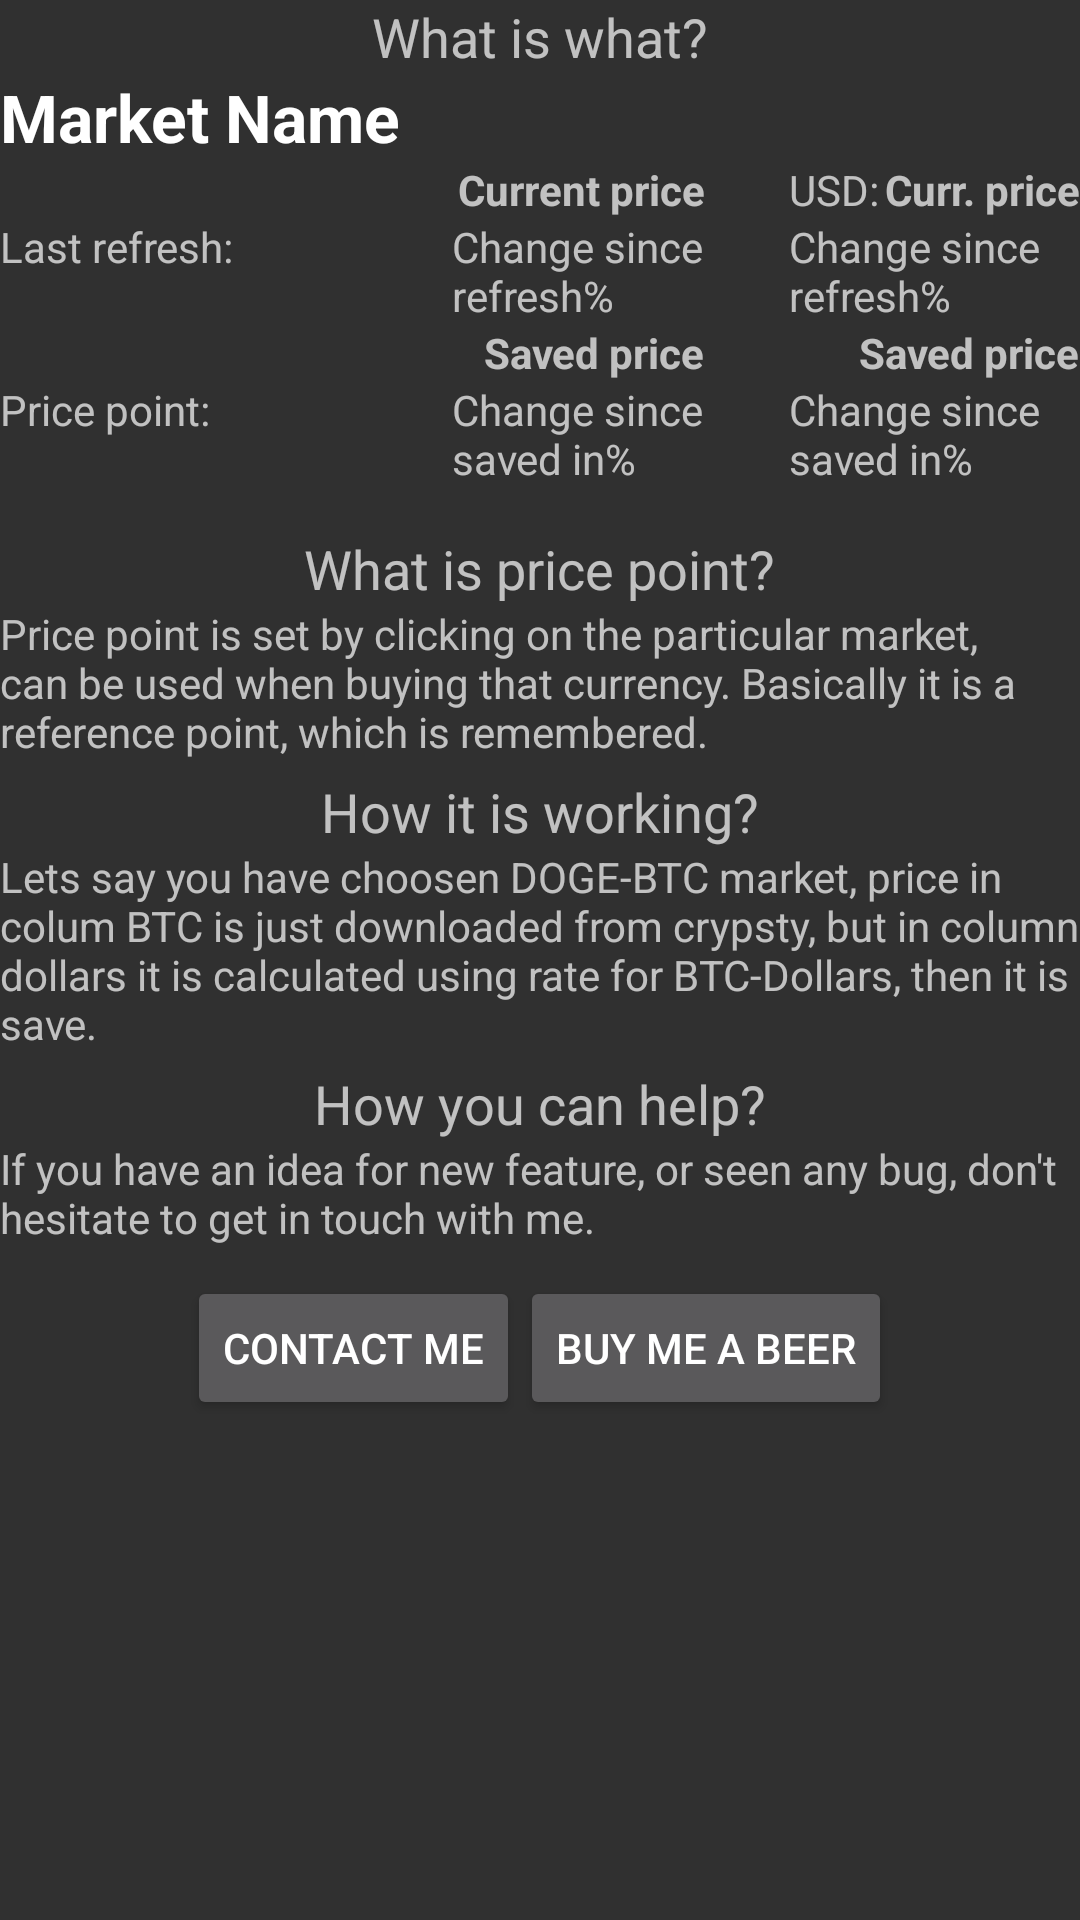

Produce the Android XML layout that renders to this screen, including the resource entries it uses.
<!-- AndroidManifest.xml: application theme AppTheme -->
<!-- res/layout/activity_help.xml -->
<?xml version="1.0" encoding="utf-8"?>
<ScrollView xmlns:android="http://schemas.android.com/apk/res/android"
    android:layout_width="fill_parent"
    android:layout_height="fill_parent" >

    <RelativeLayout
        android:layout_width="match_parent"
        android:layout_height="match_parent" >

        <TextView
            android:id="@+id/textDescriptionItem"
            android:layout_width="wrap_content"
            android:layout_height="wrap_content"
            android:layout_alignParentTop="true"
            android:layout_centerHorizontal="true"
            android:text="What is what?"
            android:textAppearance="?android:attr/textAppearanceMedium" />

        <RelativeLayout
            android:id="@+id/layoutItem"
            android:layout_width="match_parent"
            android:layout_height="wrap_content"
            android:layout_below="@+id/textDescriptionItem" >

            <TextView
                android:id="@+id/textName"
                android:layout_width="wrap_content"
                android:layout_height="wrap_content"
                android:layout_alignParentLeft="true"
                android:layout_alignParentTop="true"
                android:text="Market Name"
                android:textAppearance="?android:attr/textAppearanceLarge"
                android:textStyle="bold" />

            <RelativeLayout
                android:id="@+id/layoutRight"
                android:layout_width="100dp"
                android:layout_height="wrap_content"
                android:layout_alignParentRight="true"
                android:layout_below="@+id/textName" >

                <TextView
                    android:id="@+id/textUSD"
                    android:layout_width="wrap_content"
                    android:layout_height="wrap_content"
                    android:layout_alignParentRight="true"
                    android:text="Curr. price"
                    android:textAppearance="?android:attr/textAppearanceSmall"
                    android:textStyle="bold" />

                <TextView
                    android:id="@+id/textView1"
                    android:layout_width="wrap_content"
                    android:layout_height="wrap_content"
                    android:layout_alignBottom="@+id/textUSD"
                    android:layout_marginRight="2dp"
                    android:layout_toLeftOf="@+id/textUSD"
                    android:text="USD:"
                    android:textAppearance="?android:attr/textAppearanceSmall" />

                <TextView
                    android:id="@+id/textViewPercentage"
                    android:layout_width="wrap_content"
                    android:layout_height="wrap_content"
                    android:layout_alignLeft="@+id/textView1"
                    android:layout_below="@+id/textView1"
                    android:text="Change since refresh%"
                    android:textAppearance="?android:attr/textAppearanceSmall" />

                <TextView
                    android:id="@+id/textUSDPoint"
                    android:layout_width="wrap_content"
                    android:layout_height="wrap_content"
                    android:layout_alignParentRight="true"
                    android:layout_below="@+id/textViewPercentage"
                    android:text="Saved price"
                    android:textAppearance="?android:attr/textAppearanceSmall"
                    android:textStyle="bold" />

                <TextView
                    android:id="@+id/textViewPercentagePricePoint"
                    android:layout_width="wrap_content"
                    android:layout_height="wrap_content"
                    android:layout_alignLeft="@+id/textView1"
                    android:layout_below="@+id/textUSDPoint"
                    android:text="Change since saved in%"
                    android:textAppearance="?android:attr/textAppearanceSmall" />
            </RelativeLayout>

            <RelativeLayout
                android:id="@+id/layoutMiddle"
                android:layout_width="wrap_content"
                android:layout_height="wrap_content"
                android:layout_below="@+id/textName"
                android:layout_marginRight="25dp"
                android:layout_toLeftOf="@+id/layoutRight" >

                <TextView
                    android:id="@+id/textBTC"
                    android:layout_width="wrap_content"
                    android:layout_height="wrap_content"
                    android:layout_alignParentRight="true"
                    android:text="Current price"
                    android:textAppearance="?android:attr/textAppearanceSmall"
                    android:textStyle="bold" />

                <TextView
                    android:id="@+id/textCurrency"
                    android:layout_width="wrap_content"
                    android:layout_height="wrap_content"
                    android:layout_alignBottom="@+id/textBTC"
                    android:layout_marginRight="2dp"
                    android:layout_toLeftOf="@+id/textBTC"
                    android:text=""
                    android:textAppearance="?android:attr/textAppearanceSmall" />

                <TextView
                    android:id="@+id/textViewPercentageBTC"
                    android:layout_width="wrap_content"
                    android:layout_height="wrap_content"
                    android:layout_alignLeft="@+id/textCurrency"
                    android:layout_below="@+id/textBTC"
                    android:text="Change since refresh%"
                    android:textAppearance="?android:attr/textAppearanceSmall" />

                <TextView
                    android:id="@+id/textBTCPoint"
                    android:layout_width="wrap_content"
                    android:layout_height="wrap_content"
                    android:layout_alignParentRight="true"
                    android:layout_below="@+id/textViewPercentageBTC"
                    android:text="Saved price"
                    android:textStyle="bold"
                    android:textAppearance="?android:attr/textAppearanceSmall" />

                <TextView
                    android:id="@+id/textViewPercentagePricePointBTC"
                    android:layout_width="wrap_content"
                    android:layout_height="wrap_content"
                    android:layout_alignLeft="@+id/textCurrency"
                    android:layout_below="@+id/textBTCPoint"
                    android:text="Change since saved in%"
                    android:textAppearance="?android:attr/textAppearanceSmall" />

                <TextView
                    android:id="@+id/textView3"
                    android:layout_width="wrap_content"
                    android:layout_height="wrap_content"
                    android:layout_alignParentLeft="true"
                    android:layout_alignTop="@+id/textViewPercentagePricePointBTC"
                    android:text="Price point:"
                    android:textAppearance="?android:attr/textAppearanceSmall" />

                <TextView
                    android:id="@+id/textView2"
                    android:layout_width="wrap_content"
                    android:layout_height="wrap_content"
                    android:layout_alignParentLeft="true"
                    android:layout_alignTop="@+id/textViewPercentageBTC"
                    android:text="Last refresh:"
                    android:textAppearance="?android:attr/textAppearanceSmall" />

                <TextView
                    android:id="@+id/textView3"
                    android:layout_width="wrap_content"
                    android:layout_height="wrap_content"
                    android:layout_alignParentLeft="true"
                    android:layout_alignRight="@+id/textView2"
                    android:layout_below="@+id/textView2"
                    android:text=""
                    android:textSize="11sp" />

            </RelativeLayout>
        </RelativeLayout>
        <TextView
            android:id="@+id/textViewTitleHowPricePoint"
            android:layout_width="wrap_content"
            android:layout_height="wrap_content"
            android:layout_below="@+id/layoutItem"
            android:layout_centerHorizontal="true"
            android:layout_marginTop="15dp"
            android:text="What is price point?"
            android:textAppearance="?android:attr/textAppearanceMedium" />

        <TextView
            android:id="@+id/textViewHowPricePointContent"
            android:layout_width="wrap_content"
            android:layout_height="wrap_content"
            android:layout_below="@+id/textViewTitleHowPricePoint"
            android:layout_centerHorizontal="true"
            android:text="Price point is set by clicking on the particular market, can be used when buying that currency. Basically it is a reference point, which is remembered."
            android:textAppearance="?android:attr/textAppearanceSmall" />

        <TextView
            android:id="@+id/textViewTitleHowWork"
            android:layout_width="wrap_content"
            android:layout_height="wrap_content"
            android:layout_below="@+id/textViewHowPricePointContent"
            android:layout_centerHorizontal="true"
            android:text="How it is working?"
            android:layout_marginTop="5dp"
            android:textAppearance="?android:attr/textAppearanceMedium" />

        <TextView
            android:id="@+id/textViewHowWorkContent"
            android:layout_width="wrap_content"
            android:layout_height="wrap_content"
            android:layout_below="@+id/textViewTitleHowWork"
            android:layout_centerHorizontal="true"
            android:text="Lets say you have choosen DOGE-BTC market, price in colum BTC is just downloaded from crypsty, but in column dollars it is calculated using rate for BTC-Dollars, then it is save."
            android:textAppearance="?android:attr/textAppearanceSmall" />

        <TextView
            android:id="@+id/textViewTitleHowHelp"
            android:layout_width="wrap_content"
            android:layout_height="wrap_content"
            android:layout_below="@+id/textViewHowWorkContent"
            android:layout_centerHorizontal="true"
            android:layout_marginTop="5dp"
            android:text="How you can help?"
            android:textAppearance="?android:attr/textAppearanceMedium" />

        <TextView
            android:id="@+id/textViewTitleHowHelpContent"
            android:layout_width="wrap_content"
            android:layout_height="wrap_content"
            android:layout_below="@+id/textViewTitleHowHelp"
            android:layout_centerHorizontal="true"
            android:text="If you have an idea for new feature, or seen any bug, don&apos;t hesitate to get in touch with me."
            android:textAppearance="?android:attr/textAppearanceSmall" />

        <LinearLayout
            android:layout_width="match_parent"
            android:layout_height="wrap_content"
            android:layout_below="@+id/textViewTitleHowHelpContent"
            android:layout_centerHorizontal="true"
            android:layout_marginTop="10dp"
            android:gravity="center_horizontal"
            android:orientation="horizontal" >

            <Button
                android:id="@+id/buttonContact"
                android:layout_width="wrap_content"
                android:layout_height="wrap_content"
                android:text="Contact me" />

            <Button
                android:id="@+id/buttonDonation"
                android:layout_width="wrap_content"
                android:layout_height="wrap_content"
                android:text="Buy me a beer" />
        </LinearLayout>
    </RelativeLayout>

</ScrollView>
<!-- resources referenced by this layout -->
<resources>
  <style name="AppTheme" parent="Theme.AppCompat">
          <item name="colorPrimaryDark">@color/theme_dark_primary</item>
          <item name="colorPrimary">@color/theme_primary</item>
          <item name="colorAccent">@color/theme_accent</item>
      </style>
  <color name="theme_dark_primary">#303F9F</color>
  <color name="theme_primary">#3F51B5</color>
  <color name="theme_accent">#00BCD4</color>
</resources>
